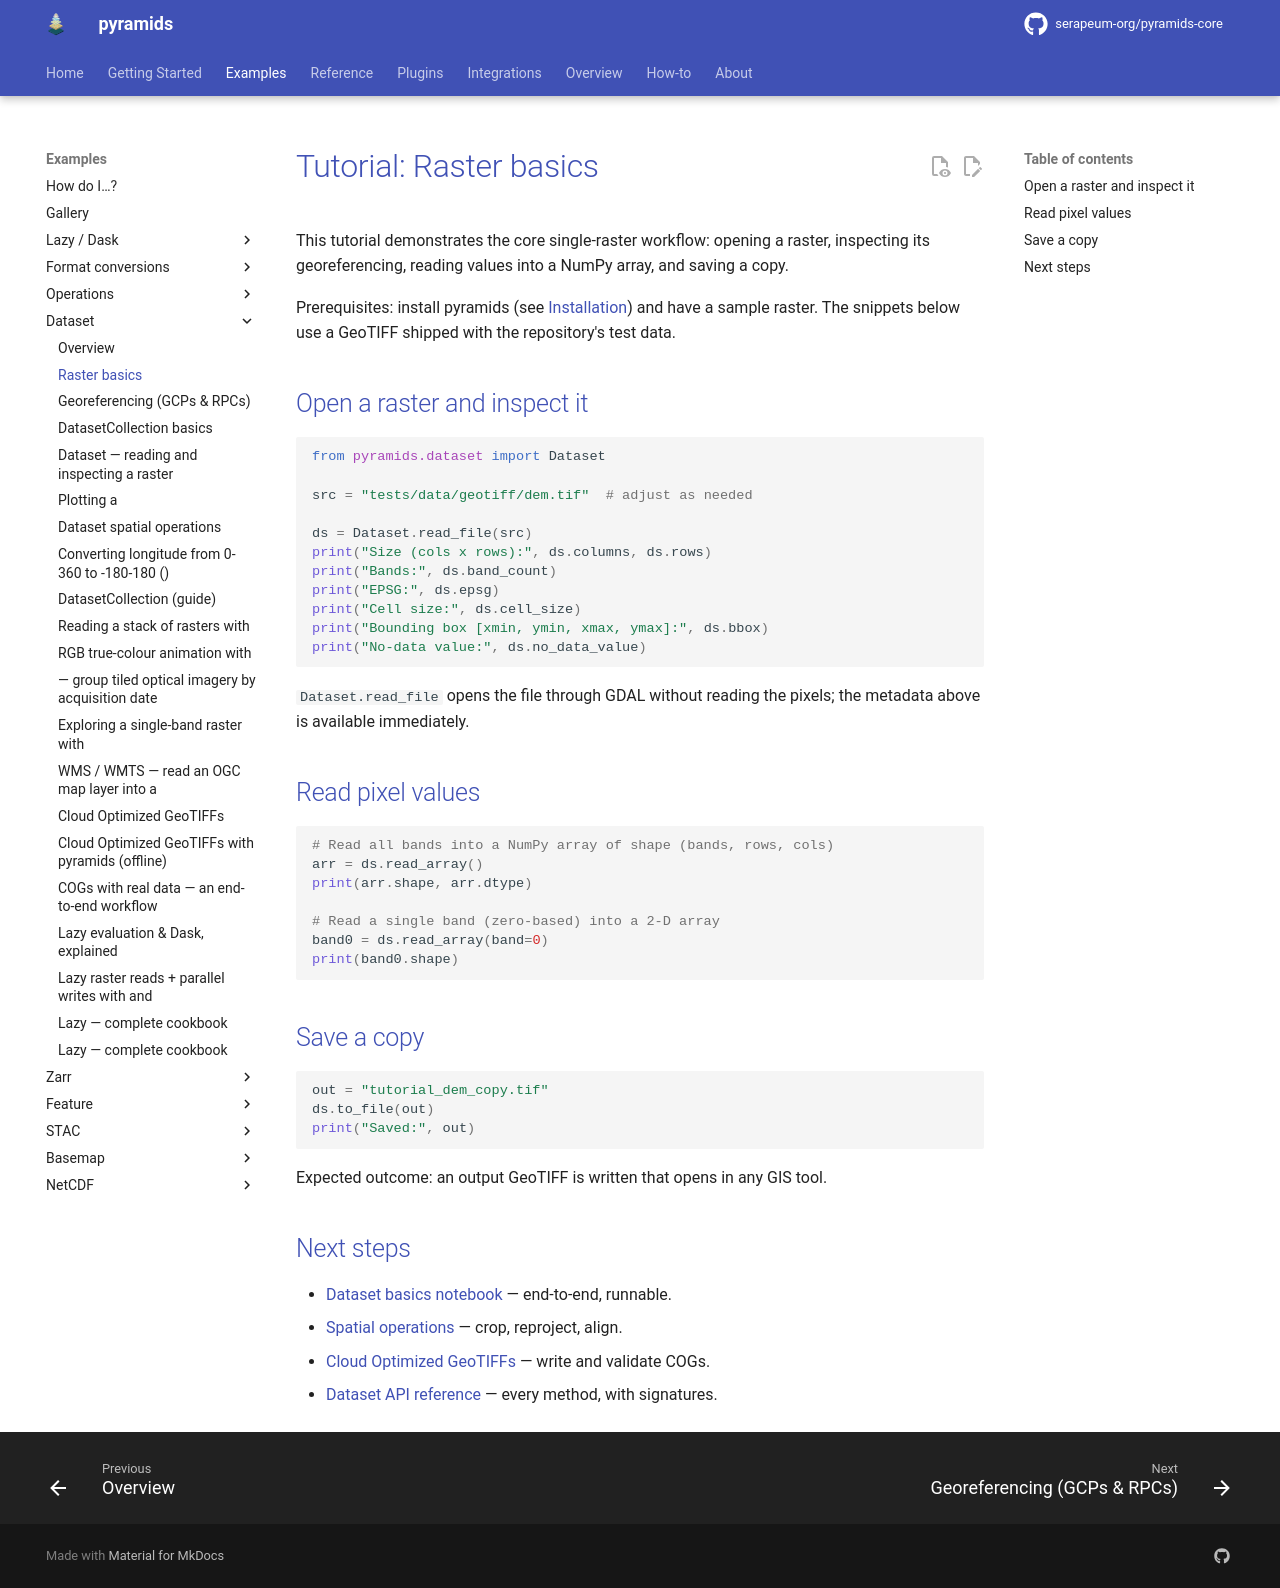

repository: serapeum-org/pyramids-core · page: 0.81.0/tutorials/raster-basics/index.html · generator: mkdocs

# Tutorial: Raster basics

This tutorial demonstrates the core single-raster workflow: opening a raster, inspecting its
georeferencing, reading values into a NumPy array, and saving a copy.

Prerequisites: install pyramids (see [Installation](../installation.md)) and have a sample raster.
The snippets below use a GeoTIFF shipped with the repository's test data.

## Open a raster and inspect it

```python
from pyramids.dataset import Dataset

src = "tests/data/geotiff/dem.tif"  # adjust as needed

ds = Dataset.read_file(src)
print("Size (cols x rows):", ds.columns, ds.rows)
print("Bands:", ds.band_count)
print("EPSG:", ds.epsg)
print("Cell size:", ds.cell_size)
print("Bounding box [xmin, ymin, xmax, ymax]:", ds.bbox)
print("No-data value:", ds.no_data_value)
```

`Dataset.read_file` opens the file through GDAL without reading the pixels; the metadata above is
available immediately.

## Read pixel values

```python
# Read all bands into a NumPy array of shape (bands, rows, cols)
arr = ds.io.read_array()
print(arr.shape, arr.dtype)

# Read a single band (zero-based) into a 2-D array
band0 = ds.io.read_array(band=0)
print(band0.shape)
```

## Save a copy

```python
out = "tutorial_dem_copy.tif"
ds.io.to_file(out)
print("Saved:", out)
```

Expected outcome: an output GeoTIFF is written that opens in any GIS tool.

## Next steps

- [Dataset basics notebook](../examples/dataset/dataset.ipynb) — end-to-end, runnable.
- [Spatial operations](../examples/dataset/spatial-operation-methods.ipynb) — crop, reproject, align.
- [Cloud Optimized GeoTIFFs](cog.md) — write and validate COGs.
- [Dataset API reference](../reference/dataset/index.md) — every method, with signatures.
